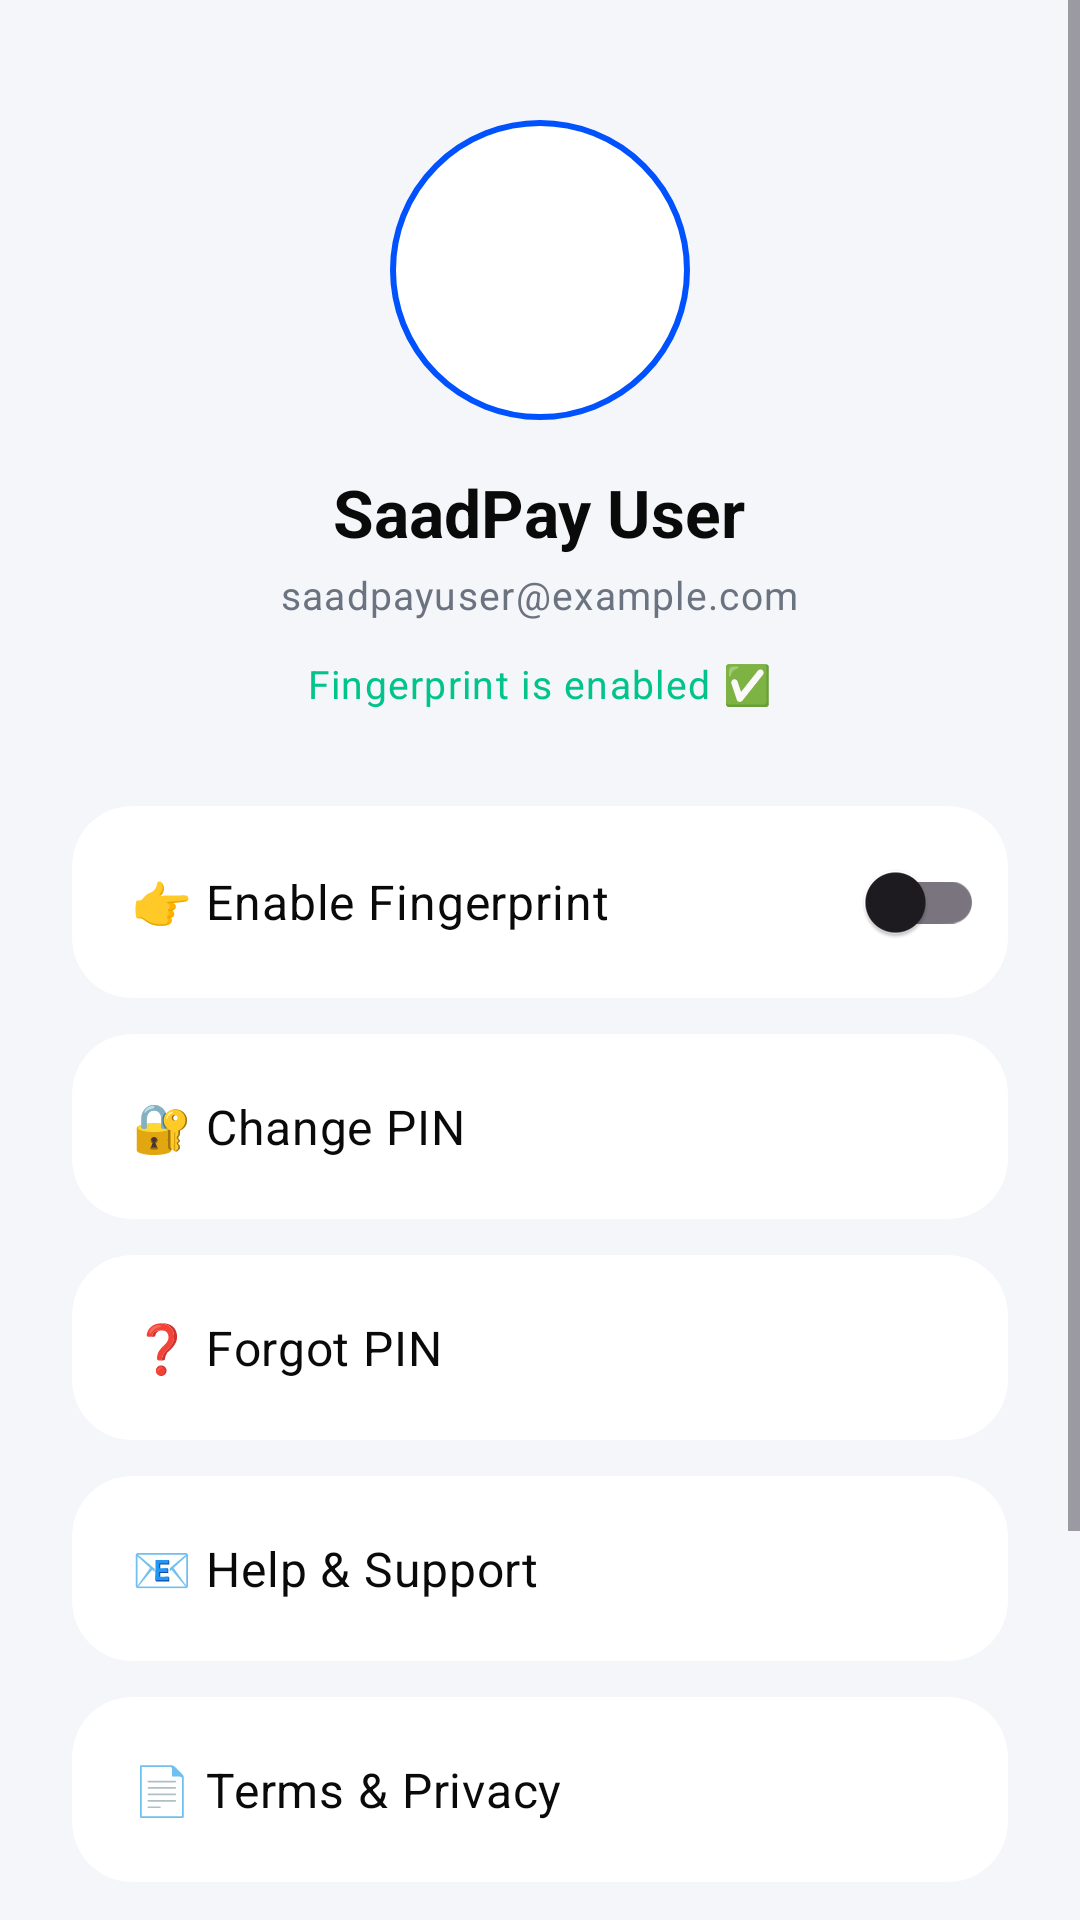

The Android layout XML behind this screen, and the referenced resources:
<!-- AndroidManifest.xml: application theme Theme.SaadPay -->
<!-- res/layout/fragment_profile.xml -->
<?xml version="1.0" encoding="utf-8"?>
<ScrollView xmlns:android="http://schemas.android.com/apk/res/android"
    xmlns:card_view="http://schemas.android.com/apk/res-auto"
    android:layout_width="match_parent"
    android:layout_height="match_parent"
    android:background="@color/surface">

    <LinearLayout
        android:id="@+id/profileRoot"
        android:layout_width="match_parent"
        android:layout_height="wrap_content"
        android:orientation="vertical"
        android:padding="24dp"
        android:gravity="center_horizontal">

        <ImageView
            android:id="@+id/profileImageView"
            android:layout_width="100dp"
            android:layout_height="100dp"
            android:src="@drawable/ic_person"
            android:layout_marginTop="16dp"
            android:layout_marginBottom="16dp"
            android:scaleType="centerCrop"
            android:background="@drawable/bg_profile_circle"
            android:padding="4dp" />

        <TextView
            android:id="@+id/profileNameTextView"
            android:layout_width="wrap_content"
            android:layout_height="wrap_content"
            android:text="SaadPay User"
            style="@style/TextAppearance.Fintech.Title"
            android:layout_marginBottom="4dp" />

        <TextView
            android:id="@+id/profileEmailTextView"
            android:layout_width="wrap_content"
            android:layout_height="wrap_content"
            android:text="saadpayuser@example.com"
            style="@style/TextAppearance.Fintech.Secondary"
            android:textColor="@color/text_secondary"
            android:layout_marginBottom="12dp" />

        <TextView
            android:id="@+id/fingerprintStatusTextView"
            android:layout_width="wrap_content"
            android:layout_height="wrap_content"
            android:text="Fingerprint is enabled ✅"
            style="@style/TextAppearance.Fintech.Secondary"
            android:textColor="@color/success"
            android:layout_marginBottom="32dp" />

        <androidx.cardview.widget.CardView
            android:layout_width="match_parent"
            android:layout_height="wrap_content"
            card_view:cardCornerRadius="20dp"
            card_view:cardElevation="0dp"
            card_view:cardBackgroundColor="@color/background"
            android:layout_marginBottom="12dp">

            <LinearLayout
                android:layout_width="match_parent"
                android:layout_height="wrap_content"
                android:orientation="horizontal"
                android:padding="8dp"
                android:gravity="center_vertical"
                android:layout_marginStart="12dp">

                <TextView
                    android:layout_width="0dp"
                    android:layout_weight="1"
                    android:layout_height="wrap_content"
                    android:text="👉 Enable Fingerprint"
                    style="@style/TextAppearance.Fintech.Body" />

                <androidx.appcompat.widget.SwitchCompat
                    android:id="@+id/biometricSwitch"
                    android:layout_width="wrap_content"
                    android:layout_height="wrap_content" />
            </LinearLayout>
        </androidx.cardview.widget.CardView>

        <androidx.cardview.widget.CardView
            android:id="@+id/changePinCard"
            android:layout_width="match_parent"
            android:layout_height="wrap_content"
            android:layout_marginBottom="12dp"
            card_view:cardCornerRadius="20dp"
            card_view:cardElevation="0dp"
            card_view:cardBackgroundColor="@color/background">

            <TextView
                android:layout_width="match_parent"
                android:layout_height="wrap_content"
                android:text="🔐 Change PIN"
                style="@style/TextAppearance.Fintech.Body"
                android:padding="20dp" />
        </androidx.cardview.widget.CardView>

        <androidx.cardview.widget.CardView
            android:id="@+id/forgotPinCard"
            android:layout_width="match_parent"
            android:layout_height="wrap_content"
            android:layout_marginBottom="12dp"
            card_view:cardCornerRadius="20dp"
            card_view:cardElevation="0dp"
            card_view:cardBackgroundColor="@color/background">

            <TextView
                android:layout_width="match_parent"
                android:layout_height="wrap_content"
                android:text="❓ Forgot PIN"
                style="@style/TextAppearance.Fintech.Body"
                android:padding="20dp" />
        </androidx.cardview.widget.CardView>

        <androidx.cardview.widget.CardView
            android:id="@+id/helpSupportCard"
            android:layout_width="match_parent"
            android:layout_height="wrap_content"
            android:layout_marginBottom="12dp"
            card_view:cardCornerRadius="20dp"
            card_view:cardElevation="0dp"
            card_view:cardBackgroundColor="@color/background">

            <TextView
                android:layout_width="match_parent"
                android:layout_height="wrap_content"
                android:text="📧 Help &amp; Support"
                style="@style/TextAppearance.Fintech.Body"
                android:padding="20dp" />
        </androidx.cardview.widget.CardView>

        <androidx.cardview.widget.CardView
            android:id="@+id/termsPrivacyCard"
            android:layout_width="match_parent"
            android:layout_height="wrap_content"
            android:layout_marginBottom="24dp"
            card_view:cardCornerRadius="20dp"
            card_view:cardElevation="0dp"
            card_view:cardBackgroundColor="@color/background">

            <TextView
                android:layout_width="match_parent"
                android:layout_height="wrap_content"
                android:text="📄 Terms &amp; Privacy"
                style="@style/TextAppearance.Fintech.Body"
                android:padding="20dp" />
        </androidx.cardview.widget.CardView>

        <androidx.cardview.widget.CardView
            android:id="@+id/logoutCard"
            android:layout_width="match_parent"
            android:layout_height="wrap_content"
            android:layout_marginBottom="16dp"
            card_view:cardCornerRadius="20dp"
            card_view:cardElevation="0dp"
            card_view:cardBackgroundColor="#FFF0F0">

            <TextView
                android:layout_width="match_parent"
                android:layout_height="wrap_content"
                android:text="🚪 Logout"
                style="@style/TextAppearance.Fintech.Body"
                android:textColor="@color/error"
                android:padding="20dp" />
        </androidx.cardview.widget.CardView>

        <TextView
            android:id="@+id/appVersionTextView"
            android:layout_width="wrap_content"
            android:layout_height="wrap_content"
            android:text="Version 1.1.2"
            style="@style/TextAppearance.Fintech.Secondary"
            android:layout_marginTop="8dp"
            android:layout_marginBottom="24dp"/>

    </LinearLayout>
</ScrollView>
<!-- resources referenced by this layout -->
<resources>
  <color name="background">#FFFFFF</color>
  <color name="error">#FF3B30</color>
  <color name="success">#00C48C</color>
  <color name="surface">#F5F6FA</color>
  <color name="text_secondary">#6B7280</color>
  <!-- drawable bg_profile_circle (drawable) -->
  <?xml version="1.0" encoding="utf-8"?>
  <shape xmlns:android="http://schemas.android.com/apk/res/android"
      android:shape="oval">
      <solid android:color="@color/white"/>
      <stroke
          android:width="2dp"
          android:color="@color/primaryColor"/>
  </shape>
  <style name="TextAppearance.Fintech.Body" parent="TextAppearance.Material3.BodyMedium">
          <item name="android:textSize">16sp</item>
          <item name="android:fontFamily">sans-serif-medium</item>
          <item name="android:textColor">@color/text_primary</item>
      </style>
  <style name="TextAppearance.Fintech.Secondary" parent="TextAppearance.Material3.BodySmall">
          <item name="android:textSize">13sp</item>
          <item name="android:textColor">@color/text_secondary</item>
      </style>
  <style name="TextAppearance.Fintech.Title" parent="TextAppearance.Material3.TitleLarge">
          <item name="android:textSize">22sp</item>
          <item name="android:textStyle">bold</item>
          <item name="android:textColor">@color/text_primary</item>
      </style>
  <style name="Theme.SaadPay" parent="Theme.Material3.DayNight.NoActionBar">
          <item name="colorPrimary">@color/primaryColor</item>
          <item name="colorPrimaryVariant">@color/primaryDarkColor</item>
          <item name="colorOnPrimary">#FFFFFF</item>
          <item name="android:statusBarColor" tools:targetApi="l">@color/primaryDarkColor</item>
          <item name="colorSecondary">@color/accentColor</item>
          <item name="colorOnSecondary">#FFFFFF</item>
          <item name="android:colorBackground">#FFFFFF</item>
          <item name="colorSurface">#FFFFFF</item>
      </style>
  <color name="white">#FFFFFF</color>
  <color name="primaryColor">#0052FF</color>
  <color name="text_primary">#0A0A0A</color>
  <color name="primaryDarkColor">#0040CC</color>
  <color name="accentColor">#0052FF</color>
</resources>
